Run: headless pygame with SDL's dummy video driver; simulated clock (each Clock.tick advances the game by its frame time, no real sleeping); random seed 0; keys injected as events and as key.get_pressed() state; no mouse input.
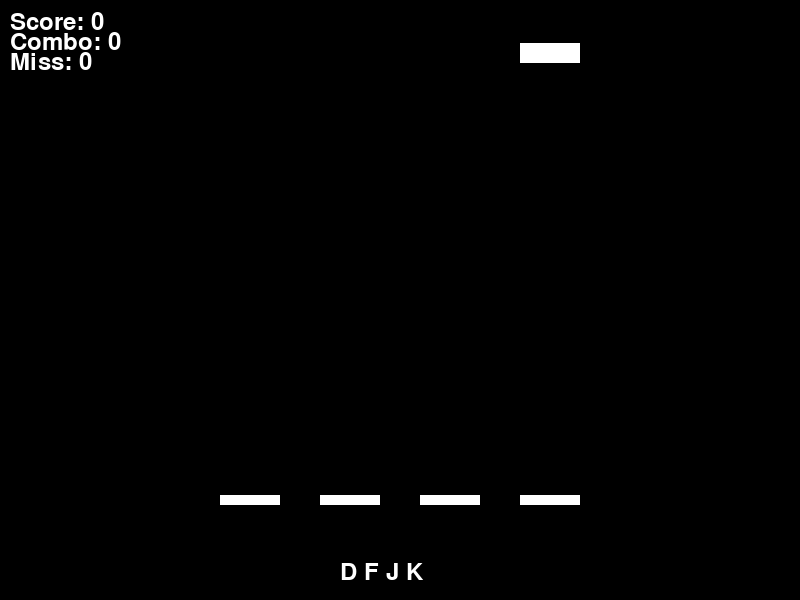
Frame 1 of 4 · flips 1–60 · no input
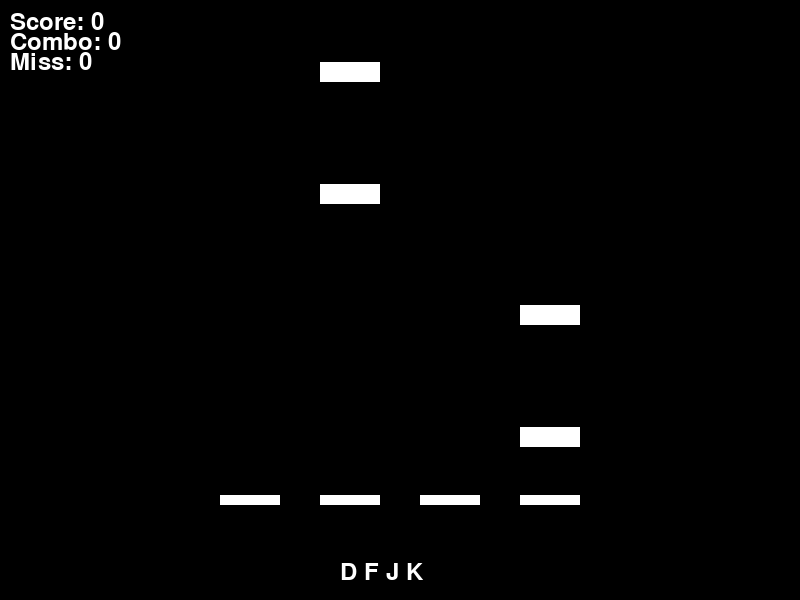
Frame 2 of 4 · flips 61–180 · tapped SPACE, RETURN · held RIGHT (→), D
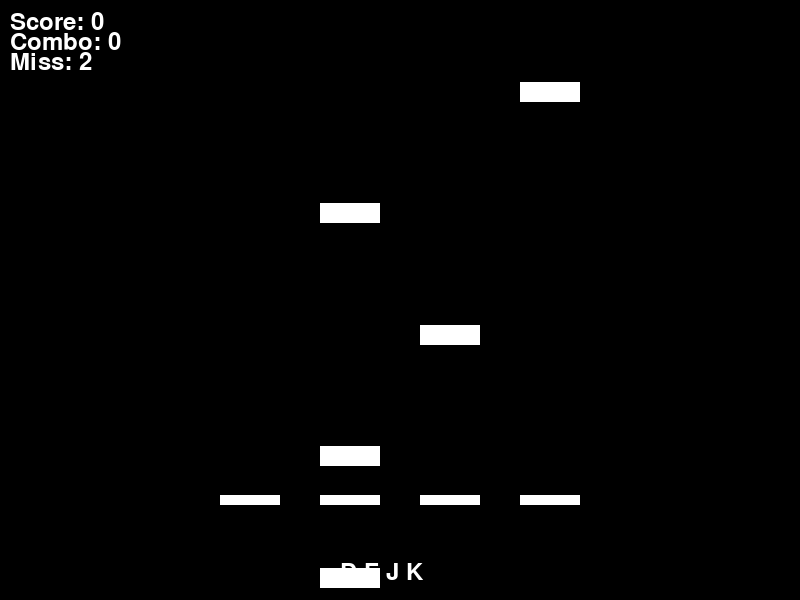
Frame 3 of 4 · flips 181–300 · held DOWN (↓), S
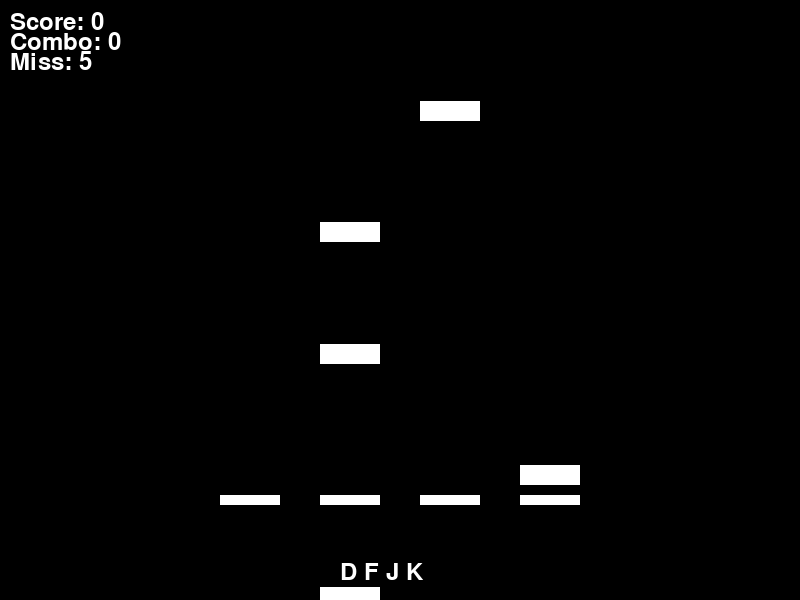
Frame 4 of 4 · flips 301–420 · held LEFT (←), A, UP (↑), W

The pygame program that drew these frames:

import pygame
import sys
import random

pygame.init()
screen = pygame.display.set_mode((800, 600))
pygame.display.set_caption("Vibe Rhythm Game")
clock = pygame.time.Clock()

note_xs = []
note_ys = []
note_lanes = []
note_hit = []
spawn_timer = 0.0
note_speed = 200.0
score = 0
misses = 0
combo = 0
flash_timer = 0.0
flash_lane = -1

def update(dt):
    global spawn_timer, score, misses, combo, flash_timer, flash_lane
    spawn_timer += dt
    if spawn_timer >= 0.6:
        spawn_timer = 0.0
        lane = int(random.uniform(0.0, 3.99))
        note_xs.append(250.0 + float(lane) * 100.0)
        note_ys.append(-20.0)
        note_lanes.append(float(lane))
        note_hit.append(0.0)

    for i in range(len(note_ys)):
        if note_hit[i] == 0.0:
            note_ys[i] += note_speed * dt
        if note_ys[i] > 600.0 and note_hit[i] == 0.0:
            note_hit[i] = 2.0
            misses += 1
            combo = 0

    flash_timer -= dt

def keypressed(k):
    global score, combo, flash_timer, flash_lane
    press_lane = -1
    if k == pygame.K_d:
        press_lane = 0
    elif k == pygame.K_f:
        press_lane = 1
    elif k == pygame.K_j:
        press_lane = 2
    elif k == pygame.K_k:
        press_lane = 3

    if press_lane >= 0:
        for i in range(len(note_ys)):
            if (note_hit[i] == 0.0 and int(note_lanes[i]) == press_lane and
                470.0 < note_ys[i] < 530.0):
                note_hit[i] = 1.0
                score += 1
                combo += 1
                flash_timer = 0.15
                flash_lane = press_lane
                break

def draw():
    screen.fill((0, 0, 0))
    for lane in range(4):
        pygame.draw.rect(screen, (255, 255, 255), (220.0 + float(lane) * 100.0, 495.0, 60.0, 10.0))
    for i in range(len(note_xs)):
        if note_hit[i] == 0.0:
            pygame.draw.rect(screen, (255, 255, 255), (note_xs[i] - 30.0, note_ys[i] - 10.0, 60.0, 20.0))
    if flash_timer > 0.0:
        pygame.draw.rect(screen, (255, 255, 255), (220.0 + float(flash_lane) * 100.0, 488.0, 60.0, 24.0))
    font = pygame.font.Font(None, 36)
    score_text = font.render("Score: " + str(score), True, (255, 255, 255))
    combo_text = font.render("Combo: " + str(combo), True, (255, 255, 255))
    miss_text = font.render("Miss: " + str(misses), True, (255, 255, 255))
    keys_text = font.render("D F J K", True, (255, 255, 255))
    screen.blit(score_text, (10, 10))
    screen.blit(combo_text, (10, 30))
    screen.blit(miss_text, (10, 50))
    screen.blit(keys_text, (340, 560))

running = True
while running:
    dt = clock.tick(60) / 1000.0

    for event in pygame.event.get():
        if event.type == pygame.QUIT:
            running = False
        elif event.type == pygame.KEYDOWN:
            keypressed(event.key)

    update(dt)
    draw()
    pygame.display.flip()

pygame.quit()
sys.exit()
